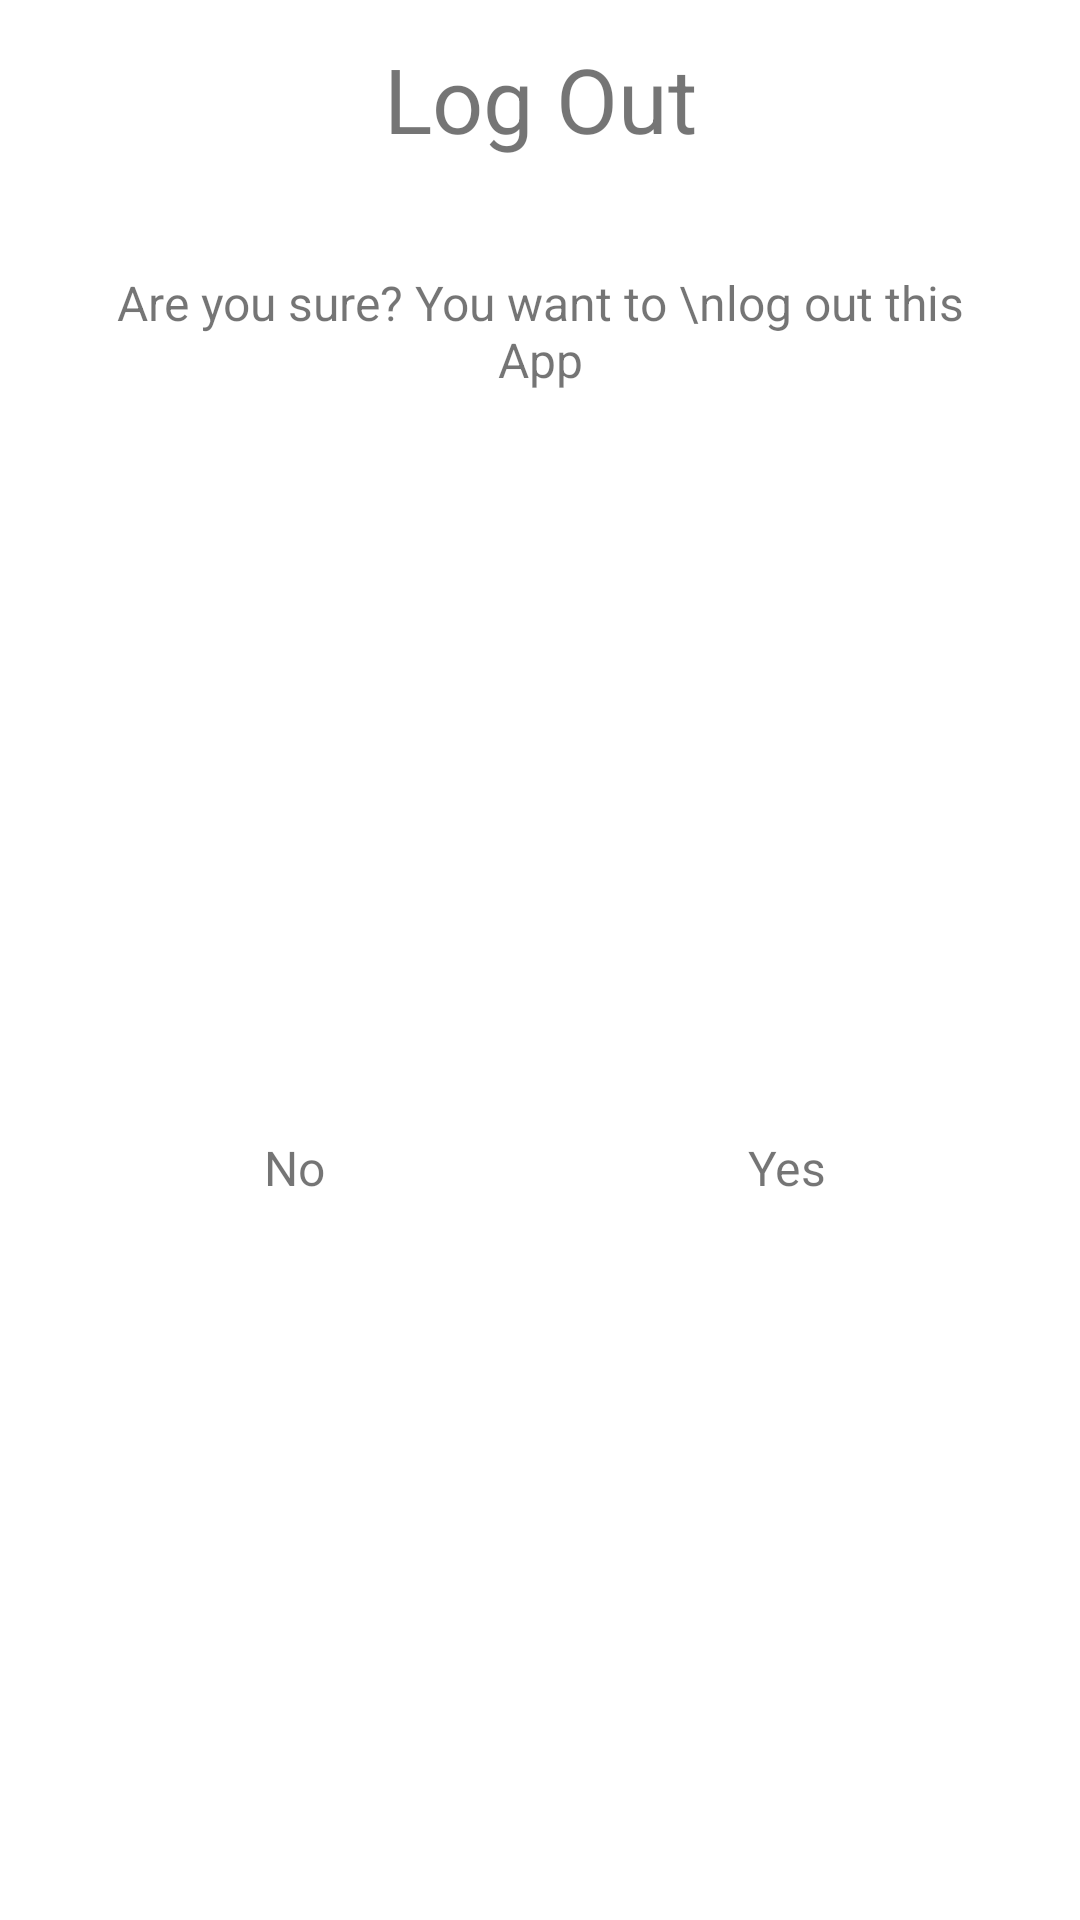

Write the Android layout XML for this screen, with the resource values it uses.
<!-- AndroidManifest.xml: application theme Theme.CharityApp -->
<!-- res/layout/logoutdialog.xml -->
<?xml version="1.0" encoding="utf-8"?>
<androidx.constraintlayout.widget.ConstraintLayout xmlns:android="http://schemas.android.com/apk/res/android"
    xmlns:app="http://schemas.android.com/apk/res-auto"
    xmlns:tools="http://schemas.android.com/tools"
    android:layout_width="match_parent"
    android:layout_height="wrap_content"
    android:background="@color/white"
    >


    <TextView
        android:id="@+id/textView"
        android:layout_width="match_parent"
        android:layout_height="50dp"
        android:layout_marginTop="8dp"
        android:ellipsize="marquee"
        android:gravity="center"
        android:marqueeRepeatLimit="marquee_forever"
        android:singleLine="true"
        android:text="Log Out"
         android:textSize="30dp"
         app:layout_constraintEnd_toEndOf="parent"
        app:layout_constraintStart_toStartOf="parent"
        app:layout_constraintTop_toTopOf="parent" />

    <TextView
        android:id="@+id/txt"
        android:layout_width="0dp"
        android:layout_height="wrap_content"
        android:layout_marginStart="32dp"
        android:layout_marginTop="32dp"
        android:layout_marginEnd="32dp"
        android:ellipsize="marquee"
        android:gravity="center"
        android:marqueeRepeatLimit="marquee_forever"
        android:singleLine="false"
        android:text="Are you sure? You want to \nlog out this App"
         android:textSize="16dp"
         app:layout_constraintEnd_toEndOf="parent"
        app:layout_constraintStart_toStartOf="parent"
        app:layout_constraintTop_toBottomOf="@+id/textView" />

    <TextView
        android:id="@+id/textView5"
        android:layout_width="0dp"
        android:layout_height="40dp"
        android:layout_marginStart="32dp"
        android:layout_marginEnd="16dp"
        android:ellipsize="marquee"
        android:gravity="center"
        android:marqueeRepeatLimit="marquee_forever"
        android:singleLine="true"
        android:text="No"
         android:textSize="16dp"
         app:layout_constraintBottom_toBottomOf="@+id/textView14"
        app:layout_constraintEnd_toStartOf="@+id/textView14"
        app:layout_constraintStart_toStartOf="parent"
        app:layout_constraintTop_toTopOf="@+id/textView14" />

    <TextView
        android:id="@+id/textView14"
        android:layout_width="0dp"
        android:layout_height="40dp"
        android:layout_marginStart="16dp"
        android:layout_marginTop="32dp"
        android:layout_marginEnd="32dp"
        android:layout_marginBottom="24dp"
        android:ellipsize="marquee"
        android:gravity="center"
        android:marqueeRepeatLimit="marquee_forever"
        android:singleLine="true"
        android:text="Yes"
        android:textSize="16dp"
        app:layout_constraintBottom_toBottomOf="parent"
        app:layout_constraintEnd_toEndOf="parent"
        app:layout_constraintStart_toEndOf="@+id/textView5"
        app:layout_constraintTop_toBottomOf="@+id/txt" />


</androidx.constraintlayout.widget.ConstraintLayout>
<!-- resources referenced by this layout -->
<resources>
  <color name="white">#FFFFFFFF</color>
  <style name="Theme.CharityApp" parent="Theme.MaterialComponents.DayNight.NoActionBar">
          
          <item name="colorPrimary">@color/colorPrimary</item>
          <item name="colorPrimaryVariant">@color/colorPrimary</item>
          <item name="colorOnPrimary">@color/white</item>
          
          <item name="colorSecondary">@color/teal_200</item>
          <item name="colorSecondaryVariant">@color/teal_700</item>
          <item name="colorOnSecondary">@color/black</item>
          
          <item name="android:statusBarColor" tools:targetApi="l">?attr/colorPrimaryVariant</item>
          
      </style>
  <color name="colorPrimary">#FCAE4A</color>
  <color name="teal_200">#FF03DAC5</color>
  <color name="teal_700">#FF018786</color>
  <color name="black">#FF000000</color>
</resources>
